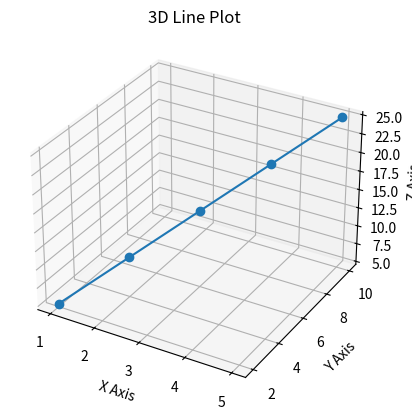

Recreate this plot in Python.
import matplotlib.pyplot as plt

fig = plt.figure()
ax = fig.add_subplot(111, projection="3d")

x = [1, 2, 3, 4, 5]
y = [2, 4, 6, 8, 10]
z = [5, 10, 15, 20, 25]

ax.plot(x, y, z, marker="o")

ax.set_title("3D Line Plot")
ax.set_xlabel("X Axis")
ax.set_ylabel("Y Axis")
ax.set_zlabel("Z Axis")

plt.show()
